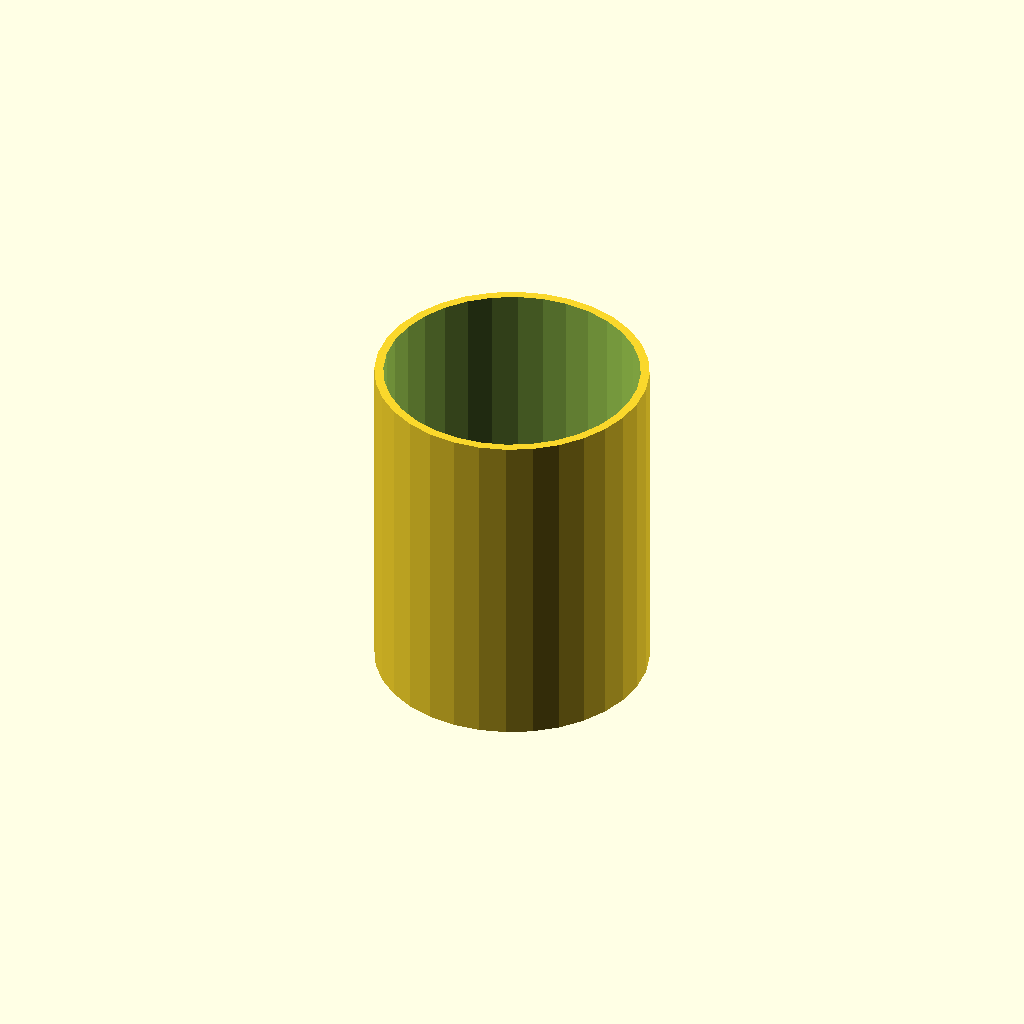
Cell 1 — every parameter at its default value.
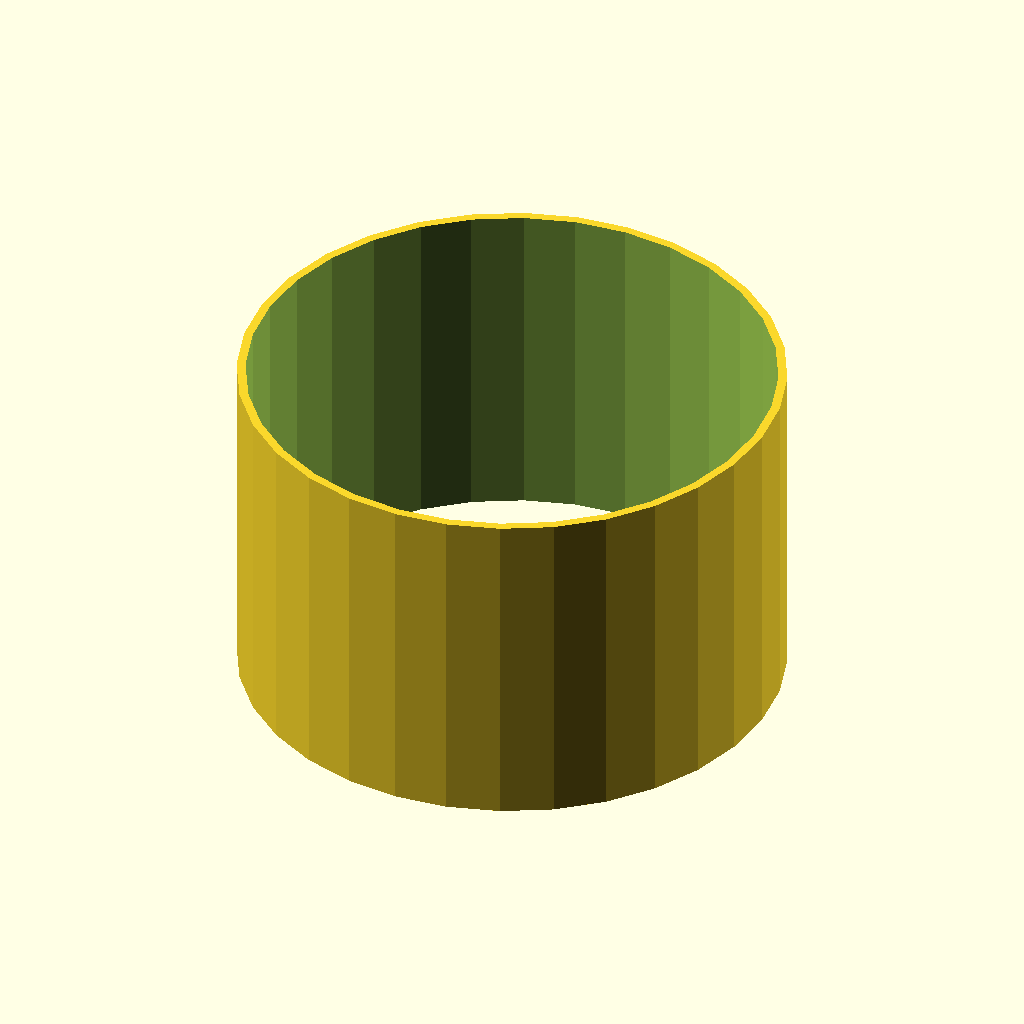
Cell 2 — tube_od set to 80, the other parameters unchanged.
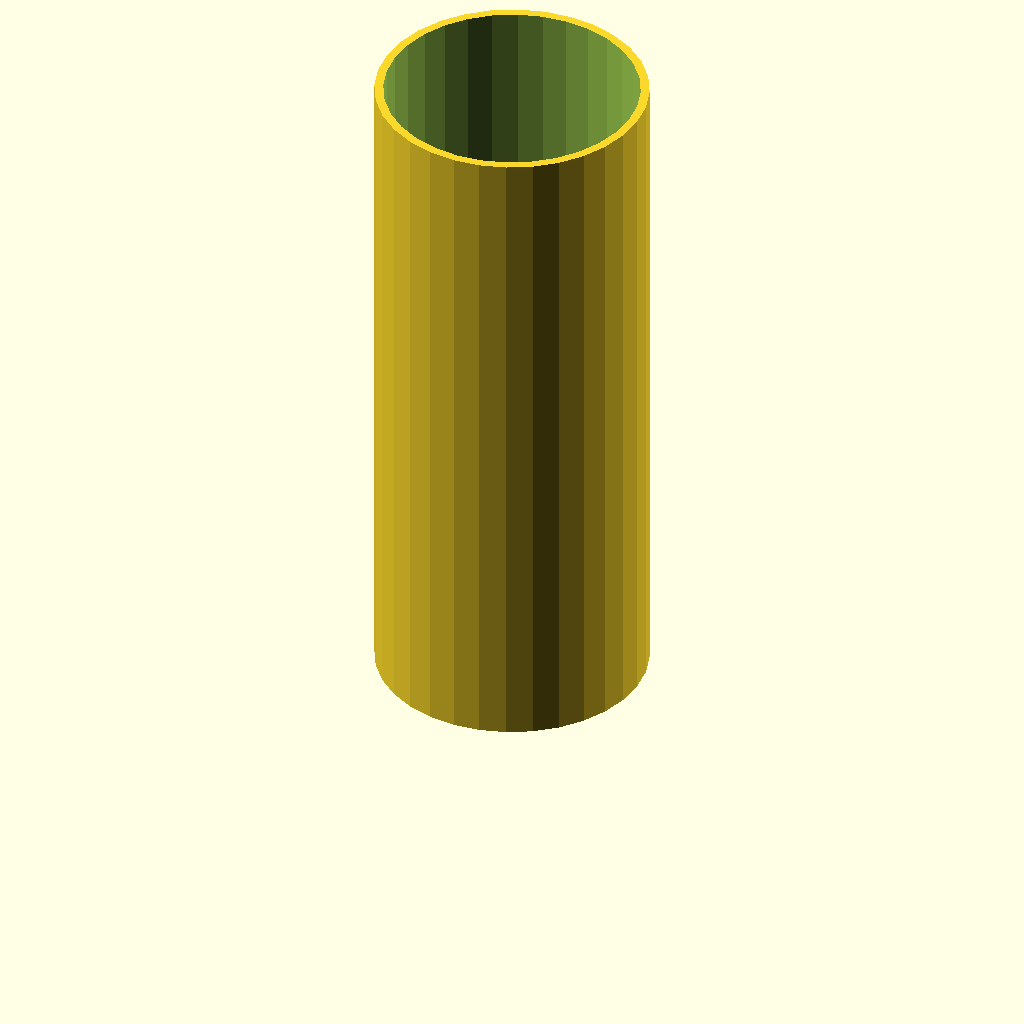
Cell 3: tube_h = 100 (everything else at default).
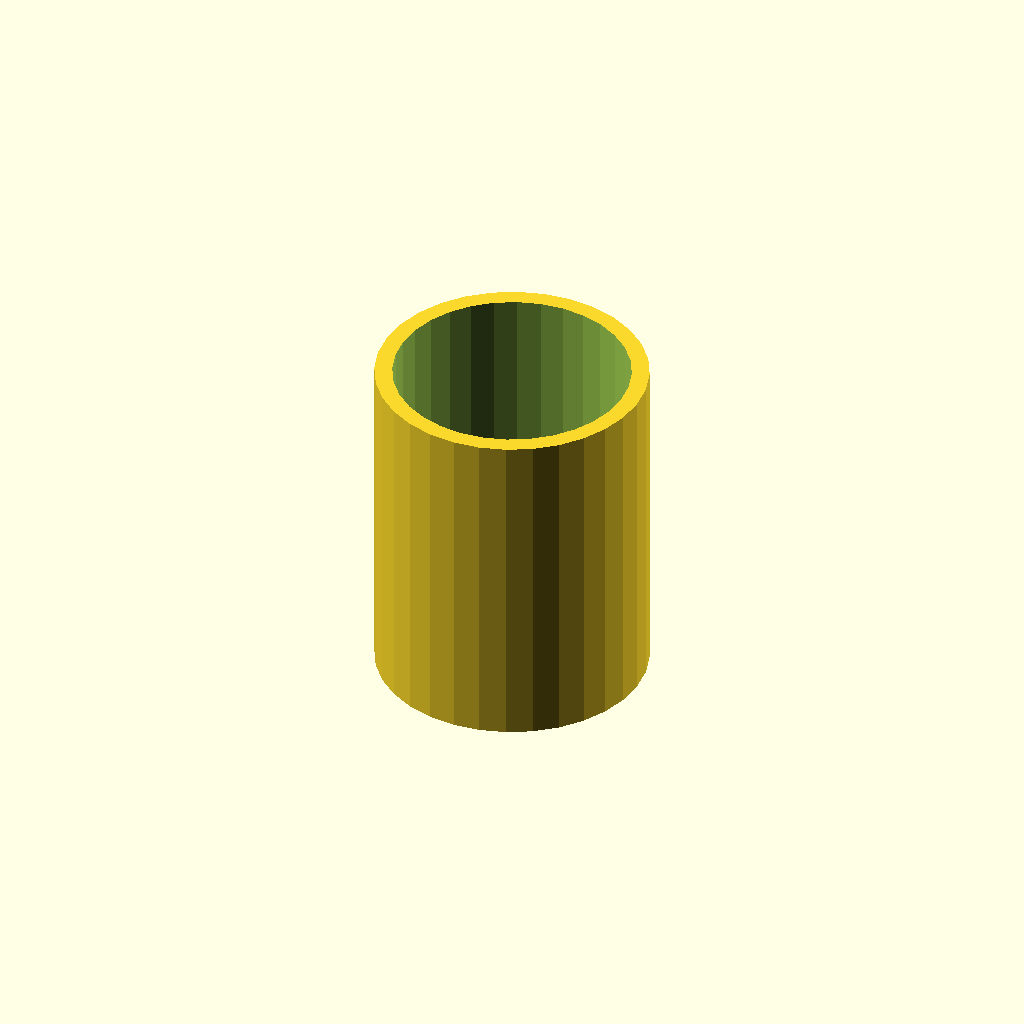
Cell 4: wall = 2.6 (everything else at default).
All cells are drawn from one camera (rotation 55°, 0°, 25°, orthographic, colour scheme Cornfield), so only the parameter changes between them.
OpenSCAD source file optional_data/data/scale1/thinwalls/part_0073.scad:
$fn = 32;

// ----------------------------------------------------------------------
// Thin tube: 1.3 mm wall
// ----------------------------------------------------------------------

// --- parameters (mm) ---
tube_od = 40;             // outer diameter
tube_h = 50;              // height, Z
wall = 1.3;               // wall thickness

difference() {
  cylinder(h = tube_h, d = tube_od);
  translate([0, 0, -1]) cylinder(h = tube_h + 2, d = tube_od - 2 * wall);
}
Customizer parameters (derived from the source; name, type, default, range or options):
tube_od: number, default 40
tube_h: number, default 50
wall: number, default 1.3
